Dataset: LumbarSpinalStenosis (GitHub, HitikaGhanani/Lumbar-Spine-Analysis). Classes: herniated disc, no stenosis, thecal sac.

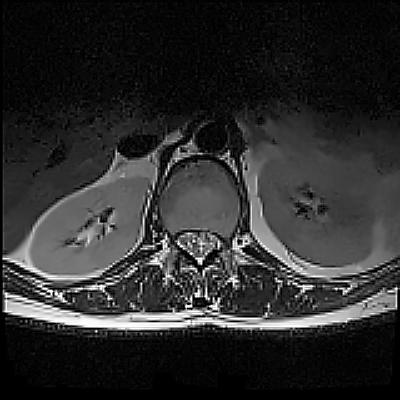
Label: herniated disc

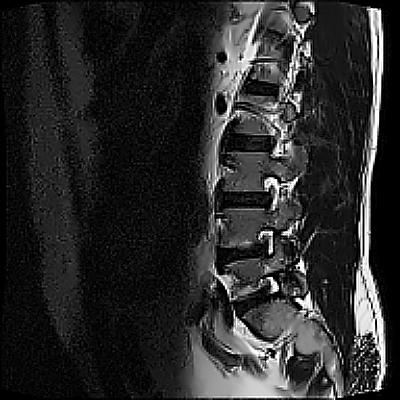
Label: thecal sac

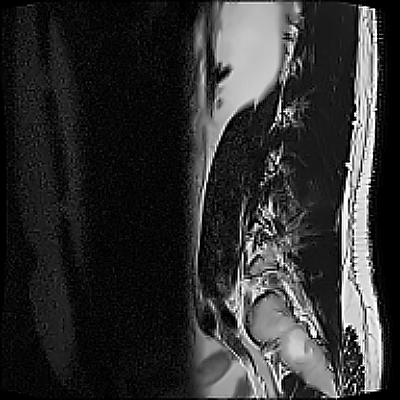
Label: no stenosis

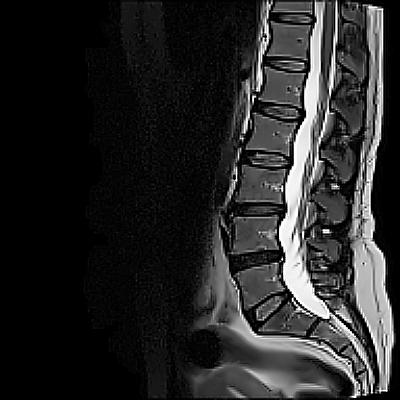
Label: thecal sac

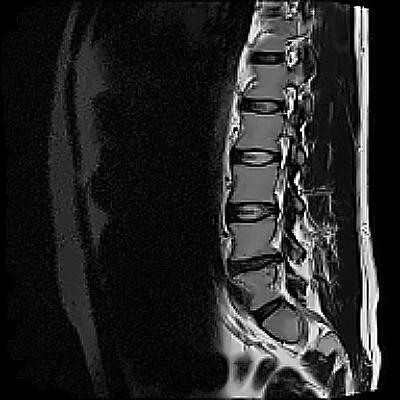
Label: herniated disc

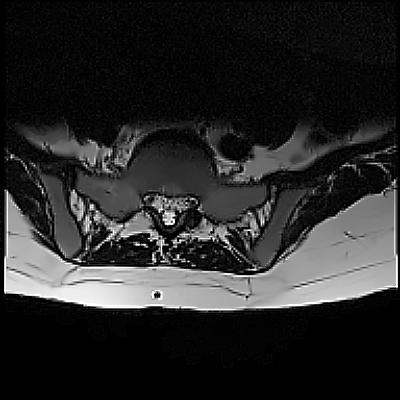
Label: no stenosis
